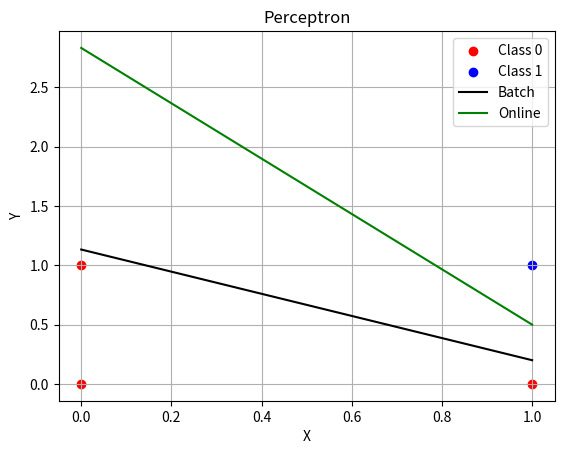
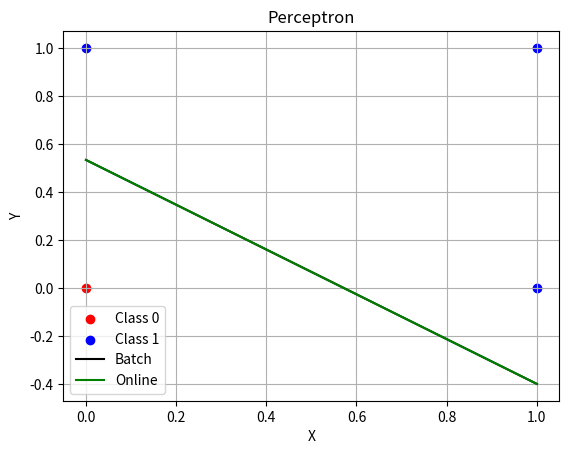
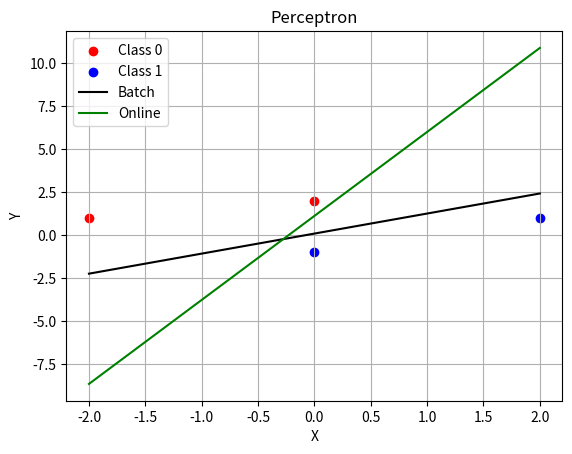

Write the Python code that produced these figures, in order.
import numpy as np
import matplotlib.pyplot as plt

# Function to plot the points and the decision boundary
def plot_perceptron(points, labels, weights1,weights2):
    """
    Plot the two-dimensional points, their labels, and the perceptron decision boundary.
    
    :param points: List of two-dimensional points.
    :param labels: List of labels corresponding to the points.
    :param weights: Weights of the perceptron as a list [w0, w1, w2].
    """
    # Convert points and weights to numpy arrays
    points = np.array(points)
    labels = np.array(labels)
    
    # Extract points classified as 0 and 1
    class_0 = points[labels == 0]
    class_1 = points[labels == 1]

    # Plot points
    plt.scatter(class_0[:, 0], class_0[:, 1], color='red', label='Class 0')
    plt.scatter(class_1[:, 0], class_1[:, 1], color='blue', label='Class 1')
    
    # Calculate decision boundary (w0 + w1*x + w2*y = 0)
    # Define two points and plot the line between them (0, -w0/w2) and (-w0/w1, 0) pour la version batch
    x_values = np.array([points[:, 0].min(), points[:, 0].max()])
    y_values = -(weights1[0] + weights1[1] * x_values) / weights1[2]
    
    # Define two points and plot the line between them (0, -w0/w2) and (-w0/w1, 0) pour la version online
    x_values2 = np.array([points[:, 0].min(), points[:, 0].max()])
    y_values2 = -(weights2[0] + weights2[1] * x_values) / weights2[2]

    
    
    
    # Plot the two lines between the points
    plt.plot(x_values, y_values, color='black', label='Batch')
    plt.plot(x_values2, y_values2, color='green', label='Online')
    # Add labels and title
    plt.xlabel('X')
    plt.ylabel('Y')
    plt.title('Perceptron')
    plt.legend()
    plt.grid(True)
    plt.show()

def perceptron_online(points, labels, weights, alpha, epochs=1000):
    """
    Implement a perceptron using the online update rule.
    
    :param points: List of two-dimensional points.
    :param labels: List of labels corresponding to the points.
    :param weights: Initial weights as a list [w0, w1, w2].
    :param alpha: Learning rate.
    :param epochs: Maximum number of epochs to run the algorithm.
    :return: Updated weights after running the perceptron algorithm.
    """
    points = np.array(points)
    labels = np.array(labels)
    weights = np.array(weights)
    points = np.insert(points, 0, 1, axis=1)  # Add bias term

    for epoch in range(epochs):
        all_correctly_classified = True
        for x, t in zip(points, labels):
            y = 1 if np.dot(weights.T, x) > 0 else 0
            if y != t:
                all_correctly_classified = False
                # Update weights incrementally after each example
                weights += alpha * (t - y) * x
        # If all points are correctly classified, break the loop
        if all_correctly_classified:
            break

    return weights.tolist()
def perceptron_batch(points, labels, weights, alpha):
    """
    Implement a perceptron using the batch update rule.
    
    :param points: List of two-dimensional points.
    :param labels: List of labels corresponding to the points.
    :param weights: Initial weights as a list [w0, w1, w2].
    :param alpha: Learning rate.
    :return: Updated weights after running the perceptron algorithm.
    """
    # Convert points and weights to numpy arrays for vectorized operations
    points = np.array(points)
    labels = np.array(labels)
    weights = np.array(weights)

    # Add a column of ones to the points to account for the bias (w0)
    points = np.insert(points, 0, 1, axis=1)
    
    while True:
        delta_w = np.zeros_like(weights)
        all_correctly_classified = True
        
        for x, t in zip(points, labels):
            # Calculate the perceptron output
            y = 1 if np.dot(weights.T, x) > 0 else 0
            
            # If the output is not equal to the desired label, update delta_w
            if y != t:
                all_correctly_classified = False
                delta_w += alpha * (t - y) * x
        
        # Update weights
        weights += delta_w
        # If all points are correctly classified, break the loop
        if all_correctly_classified:
            break
    return weights.tolist()

# Example usage:
# "et" exemple
# Define a set of points, labels, initial weights and learning rate
points_example = [(0, 0), (0, 1), (1, 0), (1, 1)]
labels_example = [0, 0, 0, 1]
initial_weights = [0.5, 0.7, 0.3]  # w0, w1, w2
learning_rate = 0.45

# Run the perceptron function version batch
final_weights1=perceptron_batch(points_example, labels_example, initial_weights, learning_rate)
print(final_weights1)

# Run the perceptron function version online
final_weights2=perceptron_online(points_example, labels_example, initial_weights,learning_rate)
print(final_weights2)
plot_perceptron( points_example, labels_example, final_weights1,final_weights2)


# "ou" exemple
# Define a set of points, labels, initial weights and learning rate
points_example = [(0, 0), (0, 1), (1, 0), (1, 1)]
labels_example = [0, 1, 1, 1]

# Run the perceptron function
final_weights1=perceptron_batch(points_example, labels_example, initial_weights, learning_rate)
print(final_weights1)

# Run the perceptron function version online
final_weights2=perceptron_online(points_example, labels_example, initial_weights, learning_rate)
print(final_weights2)
plot_perceptron( points_example, labels_example, final_weights1,final_weights2)


points_cls = [(2, 1), (0, -1), (-2, 1), (0, 2)]
labels_cls = [1, 1, 0, 0]

# Run the perceptron function version batch
final_weights1=perceptron_batch(points_cls, labels_cls, initial_weights, learning_rate)
print(final_weights1)

# Run the perceptron function version online
final_weights2=perceptron_online(points_cls, labels_cls, initial_weights, 0.75)
print(final_weights2)
# Use the initial weights for plotting since the weights were not updated
plot_perceptron( points_cls, labels_cls, final_weights1,final_weights2)
